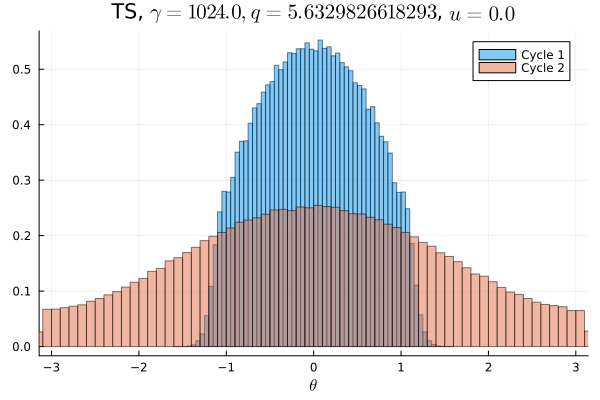

The file beside this chart, header and first rows:
Cycle 1, Cycle 2
0.0, 0.004078
0.0, 0.004275
0.0, 0.004156
0.0, 0.004266
0.0, 0.004488
0.0, 0.004459
0.0, 0.004584
0.0, 0.004603
0.0, 0.005072
0.0, 0.005172
0.0, 0.005384
0.0, 0.005409
0.0, 0.0059
0.0, 0.005947
0.0, 0.006406
0.0, 0.006631
0.0, 0.006962
0.0, 0.007387
0.0, 0.007431
0.0, 0.008025
0.0, 0.008578
0.0, 0.008572
0.0, 0.009206
0.0, 0.009519
0.0, 0.01007
3.125e-6, 0.01007
3.125e-6, 0.0104
0.0001062, 0.01087
0.000375, 0.01124
0.001219, 0.01173
0.003484, 0.01203
0.007916, 0.01255
0.01371, 0.01285
0.01723, 0.01295
0.0175, 0.01314
0.01992, 0.01345
0.023, 0.01443
0.02329, 0.0143
0.02548, 0.01436
0.02697, 0.01459
0.02828, 0.01493
0.02958, 0.01497
0.0301, 0.0154
0.03185, 0.01542
0.03194, 0.0156
0.03302, 0.01532
0.03346, 0.01559
0.03398, 0.01568
0.03358, 0.01582
0.03398, 0.01581
0.03358, 0.0162
0.03437, 0.0157
0.03411, 0.01596
0.03306, 0.01591
0.0329, 0.01548
0.03221, 0.01547
0.03136, 0.01506
0.02992, 0.0151
0.02959, 0.01515
0.02814, 0.01474
... 40 more rows
